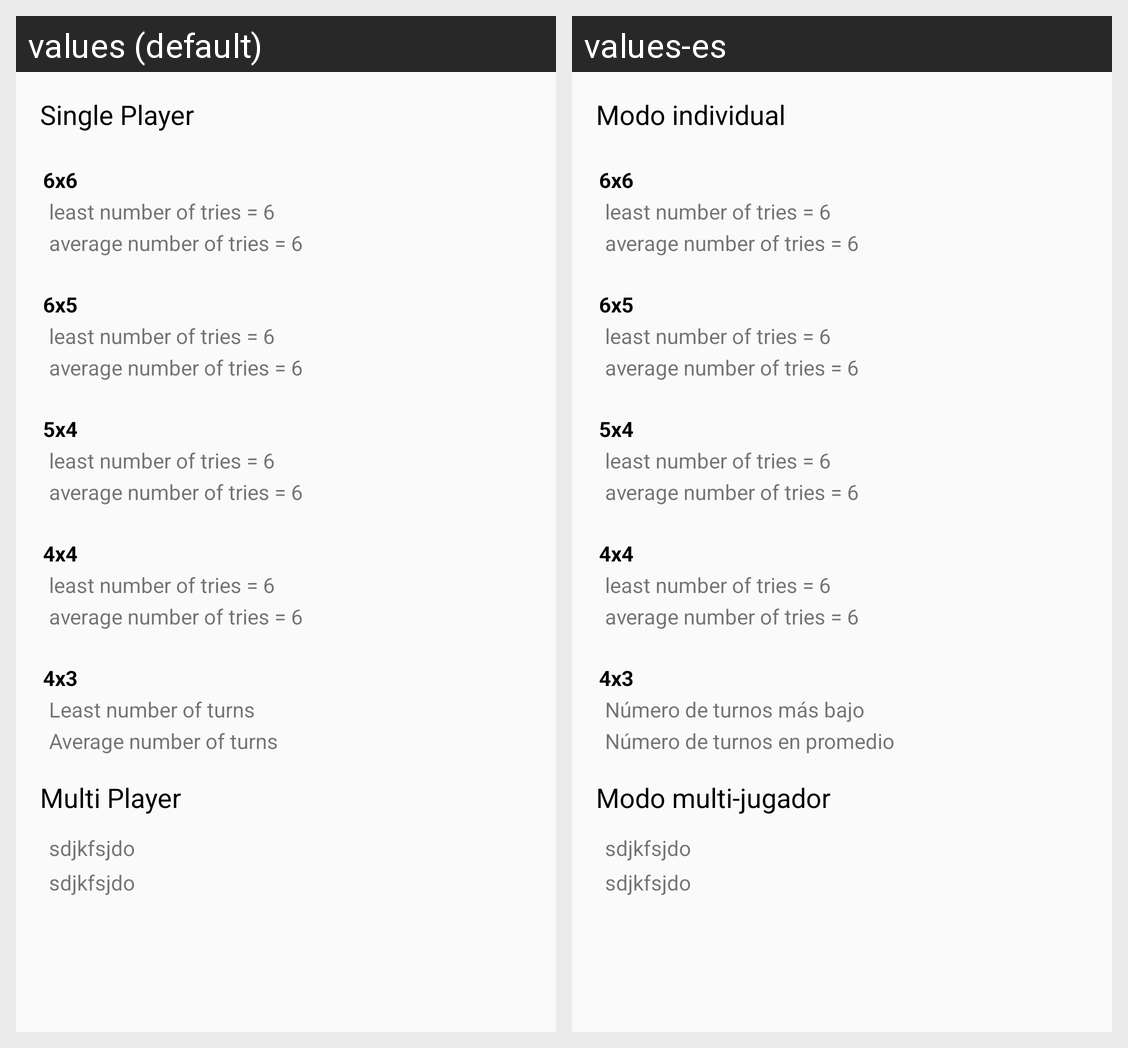

For this localized Android screen grid, give each drawn string resource with its value in every locale shown.
Android screen res/layout/activity_statistics.xml rendered under 2 locales, left to right: values (default), values-es. Device: Nexus 5 (rendered at 1080×1920; each locale shown at half size, 540×960, under a caption strip naming it); theme LightAppTheme.
Strings drawn on this screen, with the default value and each locale's value (text and hints the layout hard-codes, and strings that could not be matched under every locale, appear in the picture but are not listed):

single_player
  values: Single Player
  values-es: Modo individual

least_number_of_tries
  values: Least number of turns
  values-es: Número de turnos más bajo

average_number_of_tries
  values: Average number of turns
  values-es: Número de turnos en promedio

multi_player
  values: Multi Player
  values-es: Modo multi-jugador
